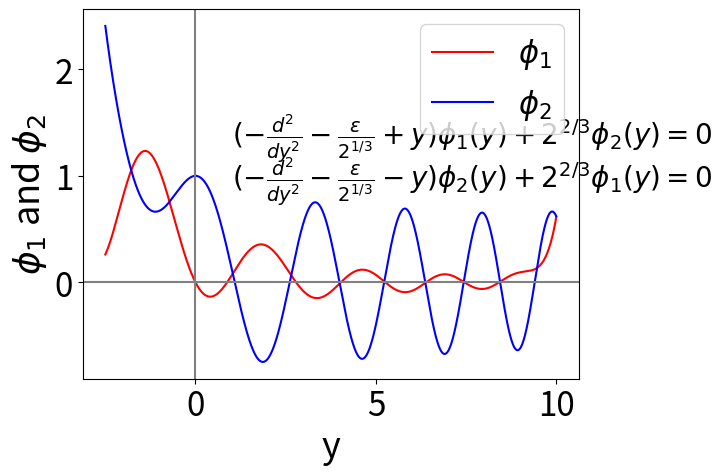

The matplotlib source for this figure:
#! /usr/bin/env python3
# vim:fenc=utf-8
#
# Copyright © 2023 feng <feng@archlinux>
#
# Distributed under terms of the MIT license.

"""
Figure 10 is from the numerical study in "Time crystals made of electron-positron pairs".
"""
import numpy as np
import sympy as sym
import matplotlib.pyplot as plt
from scipy.integrate import odeint
from sympy.abc import t

plt.rcParams.update({
    'axes.titlesize': 28,
    'axes.labelsize': 26,
    'xtick.labelsize': 24,
    'ytick.labelsize': 24,
    'legend.fontsize': 22
})

def fun_new(y, t, a, b):
    f, df, g, dg = y
    dydt = [ df , (-a+t)*f+b*g , dg, (-a-t)*g+b*f ]
    return dydt

y0=[0,-0.665192338, 1, 0]
t_left=np.arange(0,-2.5,-0.001)
sol_left = odeint(fun_new , y0, t_left, args=(2/(2**(1/3)),2**(2/3)))
t_right=np.arange(0,10,0.001)
sol_right= odeint(fun_new , y0, t_right, args=(2/(2**(1/3)),2**(2/3)))

plt.plot(t_left,sol_left[:,0], color="r", label=r"$\phi_1$")
plt.plot(t_left,sol_left[:,2], color="b", label=r"$\phi_2$")
plt.plot(t_right,sol_right[:,0], color="r")
plt.plot(t_right,sol_right[:,2], color="b")
plt.axhline(0,color="gray") # 画过原点的水平线
plt.axvline(0,color="gray") # 画过原点的竖直线
plt.text(1, 1.3, r"$(-\frac{d^2}{dy^2}-\frac{\epsilon}{2^{1/3}}+y)\phi_1(y)+2^{2/3}\phi_2(y)=0$", fontsize=20)
plt.text(1, 0.9, r"$(-\frac{d^2}{dy^2}-\frac{\epsilon}{2^{1/3}}-y)\phi_2(y)+2^{2/3}\phi_1(y)=0$", fontsize=20)
# plt.title(r"Iwo Bialynicki-Birula FIG.10 $\epsilon=2$ $\phi_1=0$, $\phi_1'=-0.665192338$, $\phi_2=1$, $\phi_2'=0$ ", fontproperties="SimHei", fontsize=20)
plt.xlabel("y")
plt.ylabel(r"$\phi_1$ and $\phi_2$")
plt.legend()
plt.show()
